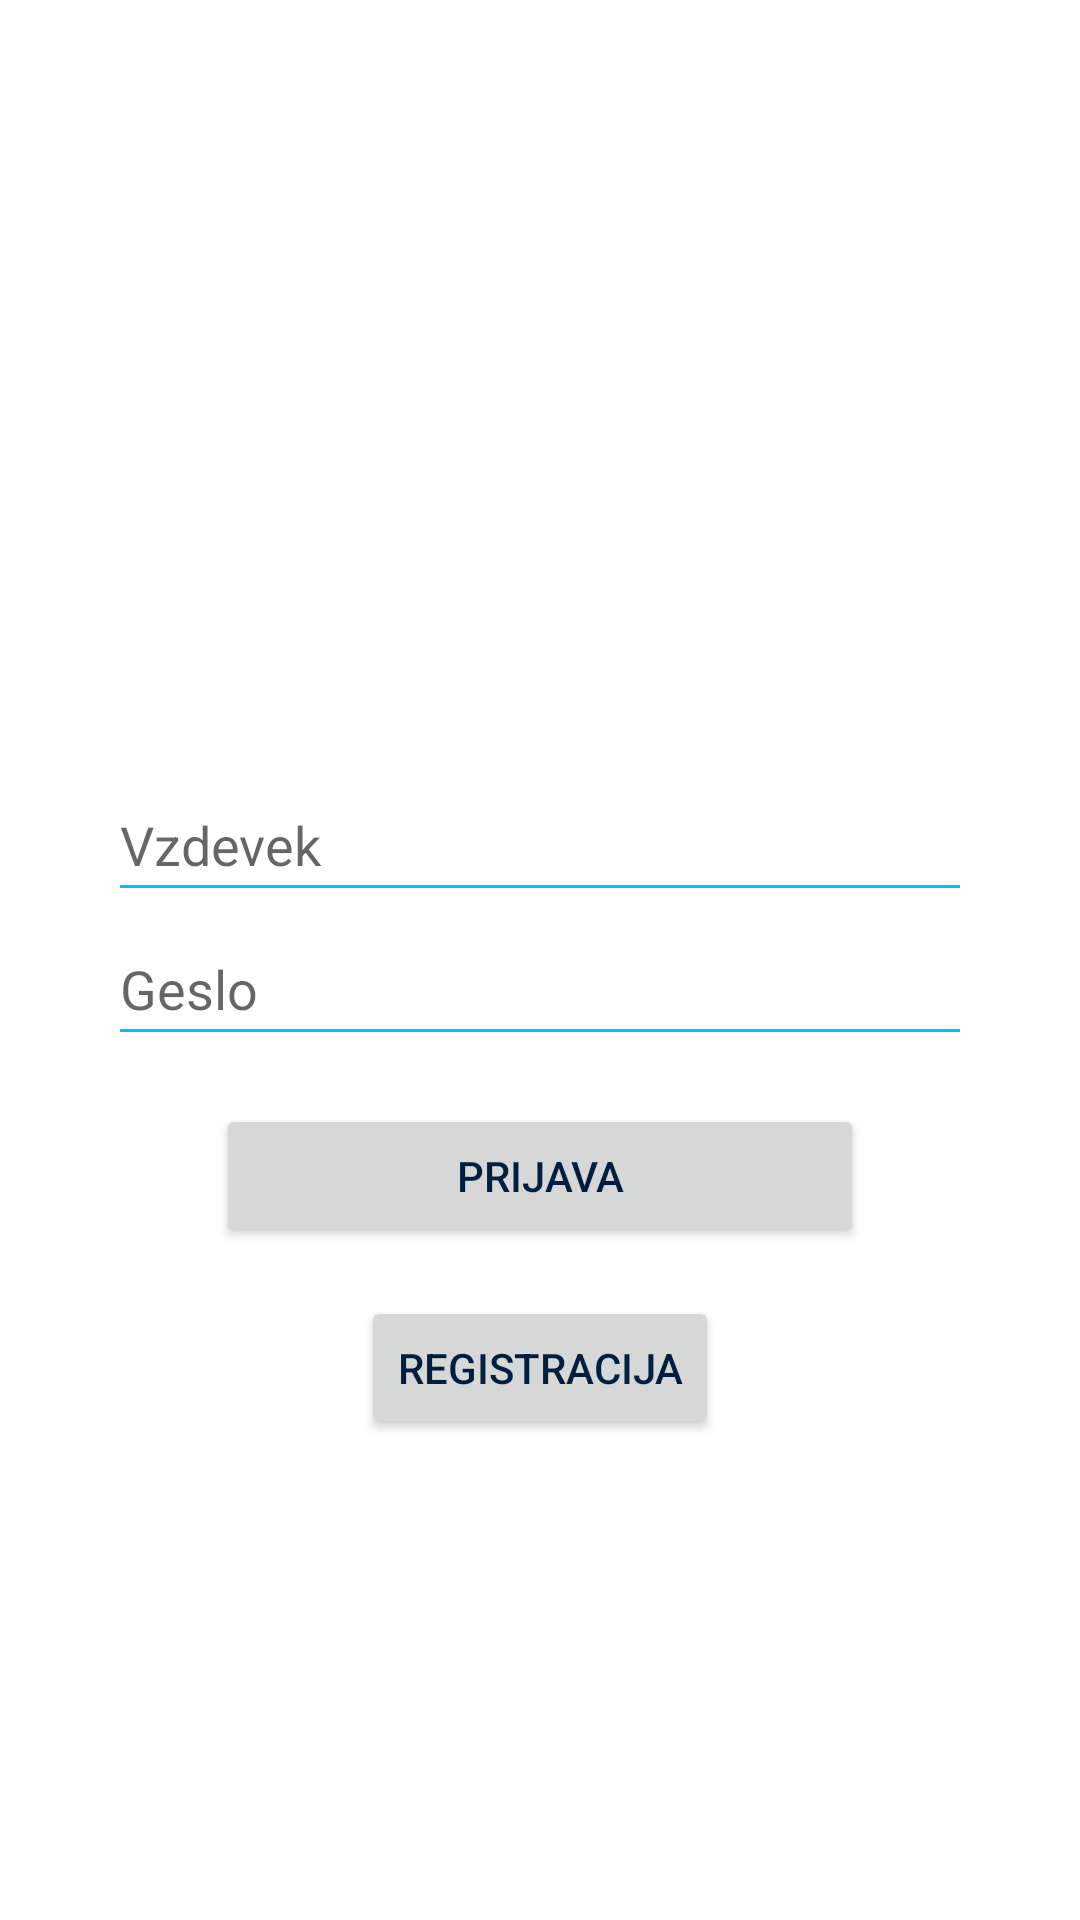

Here is an Android app screen rendered from its layout file. Give the layout XML and the strings, colors and styles it references.
<!-- AndroidManifest.xml: application theme AppTheme -->
<!-- res/layout/login_activity.xml -->
<?xml version="1.0" encoding="utf-8"?>
<androidx.constraintlayout.widget.ConstraintLayout xmlns:android="http://schemas.android.com/apk/res/android"
    xmlns:app="http://schemas.android.com/apk/res-auto"
    xmlns:tools="http://schemas.android.com/tools"
    android:layout_width="match_parent"
    android:layout_height="match_parent"
    tools:context=".LoginActivity">

    
    <androidx.constraintlayout.widget.Guideline
        android:id="@+id/guidelineVerticalCenter"
        android:layout_width="0dp"
        android:layout_height="0dp"
        android:orientation="vertical"
        app:layout_constraintGuide_percent="0.5" />

    <androidx.constraintlayout.widget.Guideline
        android:id="@+id/guidelineHorizontalCenter"
        android:layout_width="0dp"
        android:layout_height="0dp"
        android:orientation="horizontal"
        app:layout_constraintGuide_percent="0.4" />

    
    <EditText
        android:id="@+id/Username"
        android:layout_width="0dp"
        android:layout_height="wrap_content"
        android:hint="Vzdevek"
        android:inputType="text"
        android:minHeight="48dp"
        app:layout_constraintEnd_toEndOf="@+id/guidelineVerticalCenter"
        app:layout_constraintStart_toStartOf="@+id/guidelineVerticalCenter"
        app:layout_constraintTop_toTopOf="@+id/guidelineHorizontalCenter"
        app:layout_constraintWidth_default="percent"
        app:layout_constraintWidth_percent="0.8" />

    <EditText
        android:id="@+id/Password"
        android:layout_width="0dp"
        android:layout_height="wrap_content"
        android:hint="Geslo"
        android:inputType="textPassword"
        android:minHeight="48dp"
        app:layout_constraintEnd_toEndOf="@+id/guidelineVerticalCenter"
        app:layout_constraintStart_toStartOf="@+id/guidelineVerticalCenter"
        app:layout_constraintTop_toBottomOf="@+id/Username"
        app:layout_constraintWidth_default="percent"
        app:layout_constraintWidth_percent="0.8" />

    
    <Button
        android:id="@+id/btnLogin"
        android:layout_width="0dp"
        android:layout_height="wrap_content"
        android:text="Prijava"
        app:layout_constraintTop_toBottomOf="@+id/Password"
        app:layout_constraintStart_toStartOf="@+id/guidelineVerticalCenter"
        app:layout_constraintEnd_toEndOf="@+id/guidelineVerticalCenter"
        app:layout_constraintWidth_default="percent"
        app:layout_constraintWidth_percent="0.6"
        android:layout_marginTop="16dp"
        android:onClick="startUserviewActivity"/>

    
    <Button
        android:id="@+id/btnRegister"
        android:layout_width="wrap_content"
        android:layout_height="wrap_content"
        android:text="Registracija"
        app:layout_constraintTop_toBottomOf="@+id/btnLogin"
        app:layout_constraintStart_toStartOf="@+id/guidelineVerticalCenter"
        app:layout_constraintEnd_toEndOf="@+id/guidelineVerticalCenter"
        android:layout_marginTop="16dp"
        android:onClick="startRegisterActivity"/>

</androidx.constraintlayout.widget.ConstraintLayout>
<!-- resources referenced by this layout -->
<resources>
  <style name="AppTheme" parent="Theme.MaterialComponents.DayNight">
      <item name="colorPrimary">@color/primary_blue</item>
      <item name="colorPrimaryVariant">@color/light_blue</item>
      <item name="colorOnPrimary">@color/white</item>
  
      <item name="colorSecondary">@color/accent_blue</item>
      <item name="colorSecondaryVariant">@color/dark_blue</item>
      <item name="colorOnSecondary">@color/white</item>
  
      <item name="colorSurface">@color/white</item>
      <item name="colorOnSurface">@color/dark_blue</item>
  
      <item name="android:textColorPrimary">@color/dark_blue</item>
      <item name="android:textColorSecondary">@color/accent_blue</item>
  </style>
  <color name="primary_blue">#0074D9</color>
  <color name="light_blue">#3D85C6</color>
  <color name="white">#FFFFFF</color>
  <color name="accent_blue">#00BFFF</color>
  <color name="dark_blue">#001F3F</color>
</resources>
